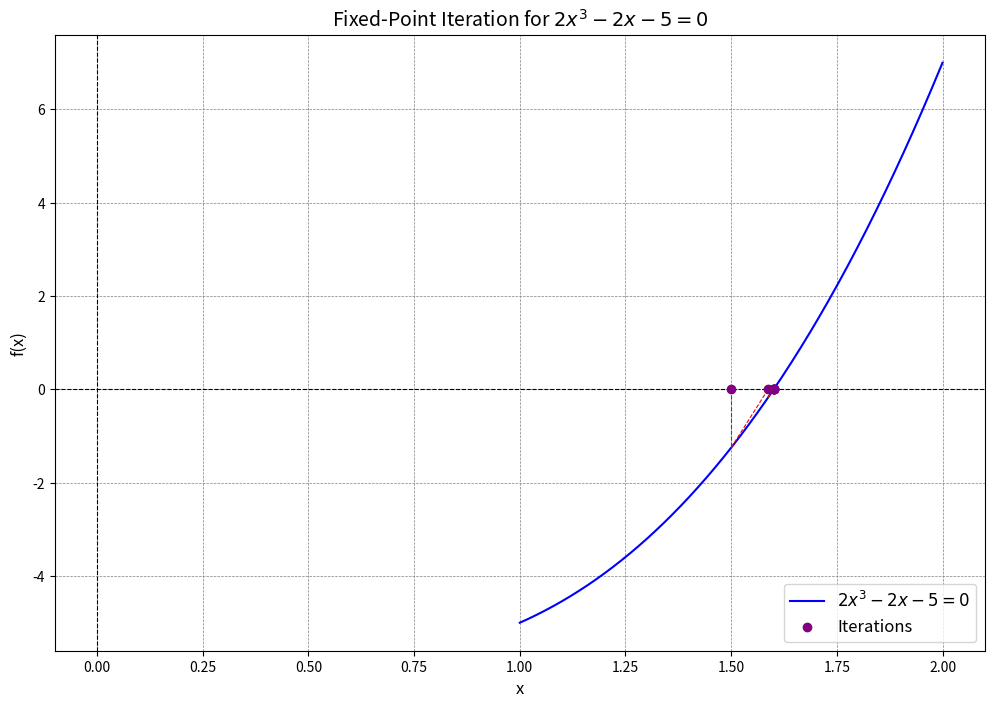

This figure's Python source:
import numpy as np
import matplotlib.pyplot as plt

# Define the function f(x) based on the equation 2x^3 - 2x - 5 = 0
def f(x):
    return 2 * x**3 - 2 * x - 5

# Define the fixed-point iteration function Phi(x)
def phi(x):
    return ((2 * x + 5) / 2) ** (1 / 3)

# Perform the fixed-point iteration
def fixed_point_iteration(x0, tol=1e-6, maxiter=100):
    iterations = [x0]  # Store the iterations
    for _ in range(maxiter):
        x_next = phi(iterations[-1])
        iterations.append(x_next)
        if abs(x_next - iterations[-2]) < tol:
            break
    return iterations

# Initial guess
x0 = 1.5
iterations = fixed_point_iteration(x0)

# Generate x values for the plot
x = np.linspace(1, 2, 500)  # Range based on the fixed interval

# Calculate corresponding y values
y = f(x)

# Create the plot
plt.figure(figsize=(12, 8))

# Plot the original function
plt.plot(x, y, label=r"$2x^3 - 2x - 5 = 0$", color='blue')

# Highlight the x-axis and y-axis
plt.axhline(0, color='black', linewidth=0.8, linestyle='--')  # x-axis
plt.axvline(0, color='black', linewidth=0.8, linestyle='--')  # y-axis

# Plot the iterative points
for i, x_val in enumerate(iterations[:-1]):
    x_next = iterations[i + 1]
    plt.plot([x_val, x_val], [0, f(x_val)], color='green', linestyle='--', linewidth=0.8)  # Vertical line
    plt.plot([x_val, x_next], [f(x_val), 0], color='red', linestyle='--', linewidth=0.8)  # Horizontal line

# Mark the iterations
plt.scatter(iterations, [0] * len(iterations), color='purple', zorder=5, label='Iterations')

# Add annotations for clarity
plt.title("Fixed-Point Iteration for $2x^3 - 2x - 5 = 0$", fontsize=14)
plt.xlabel("x", fontsize=12)
plt.ylabel("f(x)", fontsize=12)

# Add grid and legend
plt.grid(color='gray', linestyle='--', linewidth=0.5)
plt.legend(fontsize=12)

# Show the plot
plt.show()

# Print the iterations and the approximate root
print("Iterations:")
for i, x_val in enumerate(iterations):
    print(f"x_{i} = {x_val:.6f}")

print(f"\nApproximate root: x = {iterations[-1]:.6f}")
